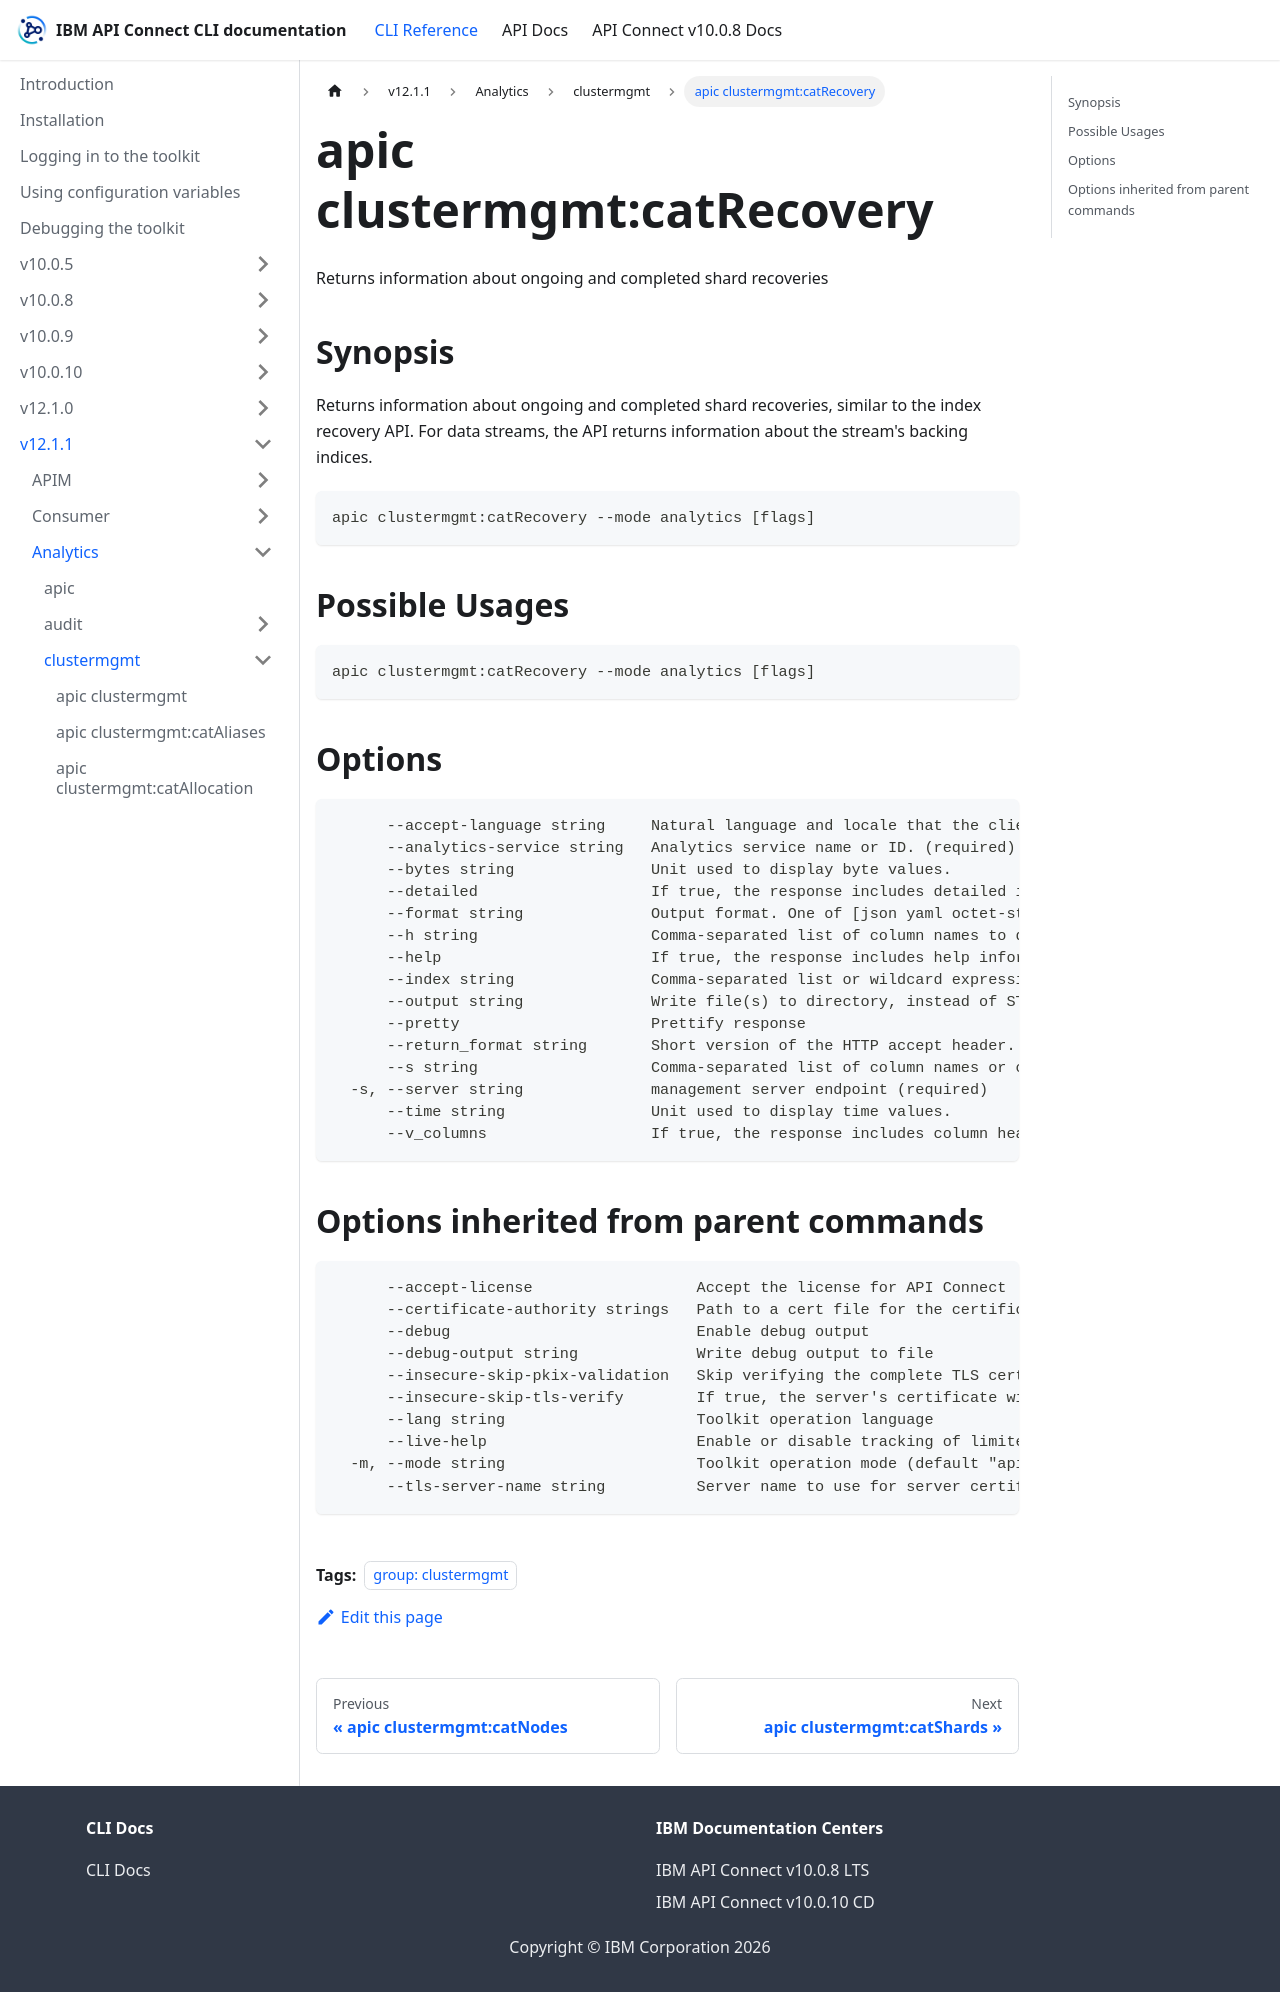

repository: ibm-apiconnect/clidocs · page: docs/v1211/analytics/clustermgmt/apic_clustermgmt_catRecovery.html · generator: docusaurus

---
tags:
- "group: clustermgmt"
---
# apic clustermgmt:catRecovery

Returns information about ongoing and completed shard recoveries

## Synopsis

Returns information about ongoing and completed shard recoveries, similar to the index recovery API. For data streams, the API returns information about the stream's backing indices.

```
apic clustermgmt:catRecovery --mode analytics [flags]
```

## Possible Usages

```
apic clustermgmt:catRecovery --mode analytics [flags]
```

## Options

```
      --accept-language string     Natural language and locale that the client prefers.
      --analytics-service string   Analytics service name or ID. (required)
      --bytes string               Unit used to display byte values.
      --detailed                   If true, the response includes detailed information about shard recoveries.
      --format string              Output format. One of [json yaml octet-stream go-template=... go-template-file=...], defaults to yaml.
      --h string                   Comma-separated list of column names to display.
      --help                       If true, the response includes help information.
      --index string               Comma-separated list or wildcard expression of index names used to limit the request.
      --output string              Write file(s) to directory, instead of STDOUT (default "-")
      --pretty                     Prettify response
      --return_format string       Short version of the HTTP accept header. Valid values include JSON, YAML, etc.
      --s string                   Comma-separated list of column names or column aliases used to sort the response.
  -s, --server string              management server endpoint (required)
      --time string                Unit used to display time values.
      --v_columns                  If true, the response includes column headings.
```

## Options inherited from parent commands

```
      --accept-license                  Accept the license for API Connect
      --certificate-authority strings   Path to a cert file for the certificate authority
      --debug                           Enable debug output
      --debug-output string             Write debug output to file
      --insecure-skip-pkix-validation   Skip verifying the complete TLS certificate chain (insecure)
      --insecure-skip-tls-verify        If true, the server's certificate will not be checked for validity. This will make your HTTPS connections insecure
      --lang string                     Toolkit operation language
      --live-help                       Enable or disable tracking of limited usage information
  -m, --mode string                     Toolkit operation mode (default "apim")
      --tls-server-name string          Server name to use for server certificate validation. If it is not provided, the hostname used to contact the server is used
```
